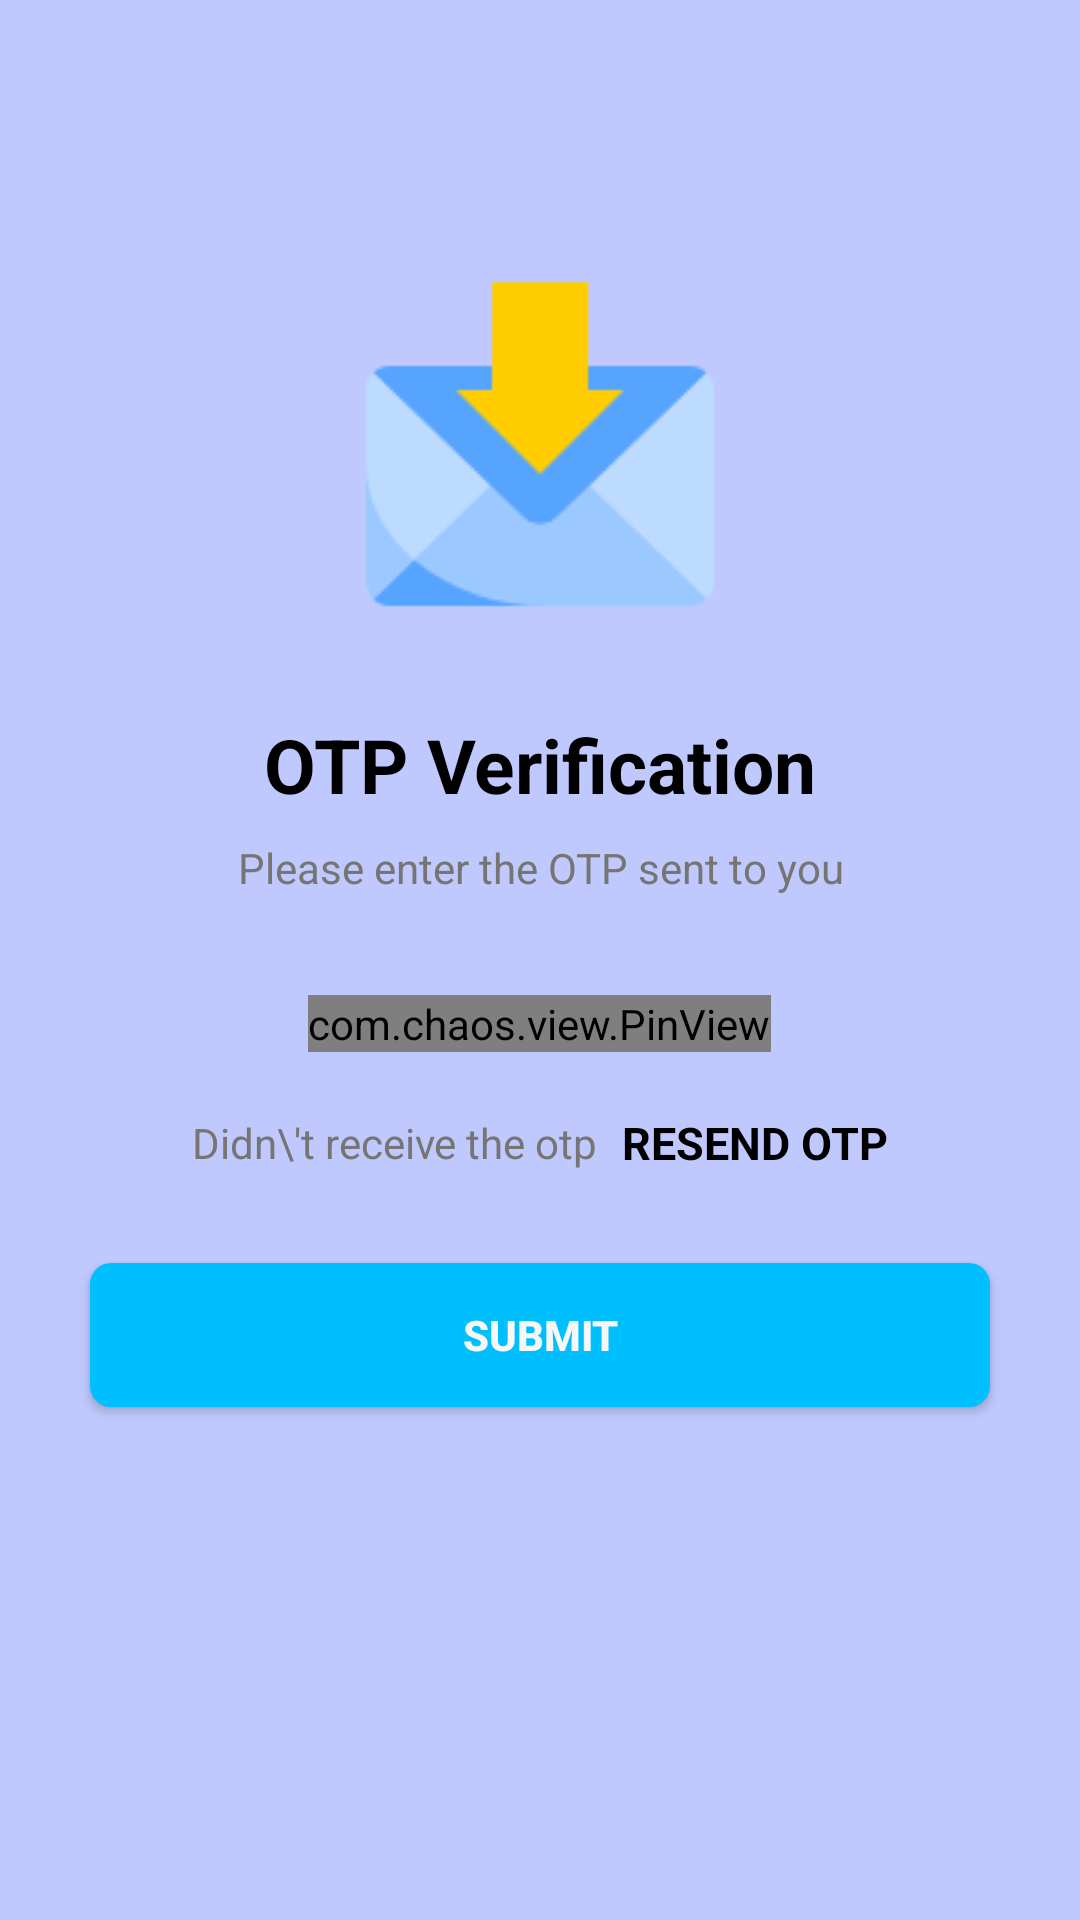

Reconstruct the res/layout file that produces this screen, plus the resources it refers to.
<!-- AndroidManifest.xml: application theme Theme.NewsGO -->
<!-- res/layout/activity_verify_enter_otp.xml -->
<?xml version="1.0" encoding="utf-8"?>
<ScrollView xmlns:android="http://schemas.android.com/apk/res/android"
    xmlns:app="http://schemas.android.com/apk/res-auto"
    xmlns:tools="http://schemas.android.com/tools"
    android:layout_width="match_parent"
    android:layout_height="match_parent"
    android:overScrollMode="never"
    android:scrollbars="none"
    android:background="#BFC9FE"
    tools:context=".VerifyEnterOtp">

    <LinearLayout
        android:layout_width="match_parent"
        android:layout_height="wrap_content"
        android:gravity="center_horizontal"
        android:orientation="vertical">

        <ImageView
            android:layout_width="wrap_content"
            android:layout_height="wrap_content"
            android:layout_marginTop="80dp"
            android:contentDescription="@string/app_name"
            android:src="@drawable/receive"/>
        <TextView
            android:layout_width="wrap_content"
            android:layout_height="wrap_content"
            android:layout_marginTop="30dp"
            android:text="OTP Verification"
            android:textColor="@color/intro_title_color"
            android:textSize="25sp"
            android:textStyle="bold"/>
        <TextView
            android:layout_width="match_parent"
            android:layout_height="wrap_content"
            android:layout_marginStart="50dp"
            android:layout_marginTop="8dp"
            android:layout_marginEnd="50dp"
            android:gravity="center"
            android:text="Please enter the OTP sent to you"
            android:textColor="@color/colorsecondly"
            android:textSize="14sp"/>

        <TextView
            android:id="@+id/textmobileshow"
            android:layout_width="match_parent"
            android:layout_height="wrap_content"
            android:layout_marginStart="50dp"
            android:layout_marginTop="4dp"
            android:layout_marginEnd="50dp"
            android:gravity="center"
            android:textColor="@color/intro_title_color"
            android:textSize="14sp"
            android:textStyle="bold"/>

        <com.chaos.view.PinView
            android:id="@+id/pinview"
            app:itemCount="6"
            app:itemWidth="40dp"
            app:itemHeight="40dp"
            android:gravity="center"
            android:layout_marginTop="10dp"
            android:layout_width="wrap_content"
            android:layout_height="wrap_content"
            android:itemBackground="@color/white"
            android:textColor="@color/black"
            android:layout_gravity="center"
            android:inputType="number"
            android:cursorVisible="true"
            app:hideLineWhenFilled="false"
            style="@style/PinWidget.PinView"
            app:itemRadius="10dp"
            />

        <LinearLayout
            android:layout_width="match_parent"
            android:layout_height="wrap_content"
            android:layout_marginTop="20dp"
            android:gravity="center"
            android:orientation="horizontal">

            <TextView
                android:layout_width="wrap_content"
                android:layout_height="wrap_content"
                android:text="Didn\'t receive the otp"
                android:textColor="@color/colorsecondly"
                android:textSize="14sp"/>
            <TextView
                android:id="@+id/textresendotp"
                android:layout_width="wrap_content"
                android:layout_height="wrap_content"
                android:layout_marginStart="8dp"
                android:text="RESEND OTP"
                android:textColor="@color/intro_title_color"
                android:textSize="15sp"
                android:textStyle="bold"
                android:clickable="true"
                android:focusable="true"/>
        </LinearLayout>
        <FrameLayout
            android:layout_width="match_parent"
            android:layout_height="wrap_content">

            <androidx.appcompat.widget.AppCompatButton
                android:layout_width="match_parent"
                android:layout_height="wrap_content"
                android:background="@drawable/blue_solid_button_bg"
                android:layout_margin="30dp"
                android:textColor="@color/backgroundColor"
                android:textStyle="bold"
                android:text="Submit"
                android:id="@+id/button_chk"/>

            <ProgressBar
                android:layout_width="35dp"
                android:layout_height="35dp"
                android:layout_gravity="center"
                android:visibility="gone"
                android:id="@+id/progressbar_verify_otp"/>
        </FrameLayout>

    </LinearLayout>


</ScrollView>
<!-- resources referenced by this layout -->
<resources>
  <color name="backgroundColor">#F7F7F7</color>
  <color name="black">#FF000000</color>
  <color name="colorsecondly">#777474</color>
  <color name="intro_title_color">#000000</color>
  <color name="white">#FFFFFFFF</color>
  <!-- drawable blue_solid_button_bg (drawable) -->
  <?xml version="1.0" encoding="utf-8"?>
  <shape android:shape="rectangle"
      xmlns:android="http://schemas.android.com/apk/res/android">
      <solid android:color="#00BFFF"/>
      <corners android:radius="7dp"/>
  </shape>
  <!-- drawable receive: png bitmap (drawable, 3447 bytes) -->
  <string name="app_name">News ARC</string>
  <style name="Theme.NewsGO" parent="Base.Theme.NewsGO" />
  <style name="Base.Theme.NewsGO" parent="Theme.MaterialComponents.Light.NoActionBar">
          
          
          <item name="colorPrimary">@color/my_primary</item>
          <item name="colorPrimaryVariant">@color/my_primary</item>
          <item name="colorOnPrimary">@color/white</item>
          <item name="colorSecondary">@color/my_secondary</item>
          <item name="colorSecondaryVariant">@color/my_secondary</item>
          <item name="colorOnSecondary">@color/black</item>
          <item name="android:statusBarColor">@color/tool</item>
      </style>
  <color name="my_primary">#2962FF</color>
  <color name="my_secondary">#673AB7</color>
  <color name="tool">#6366FF</color>
</resources>
